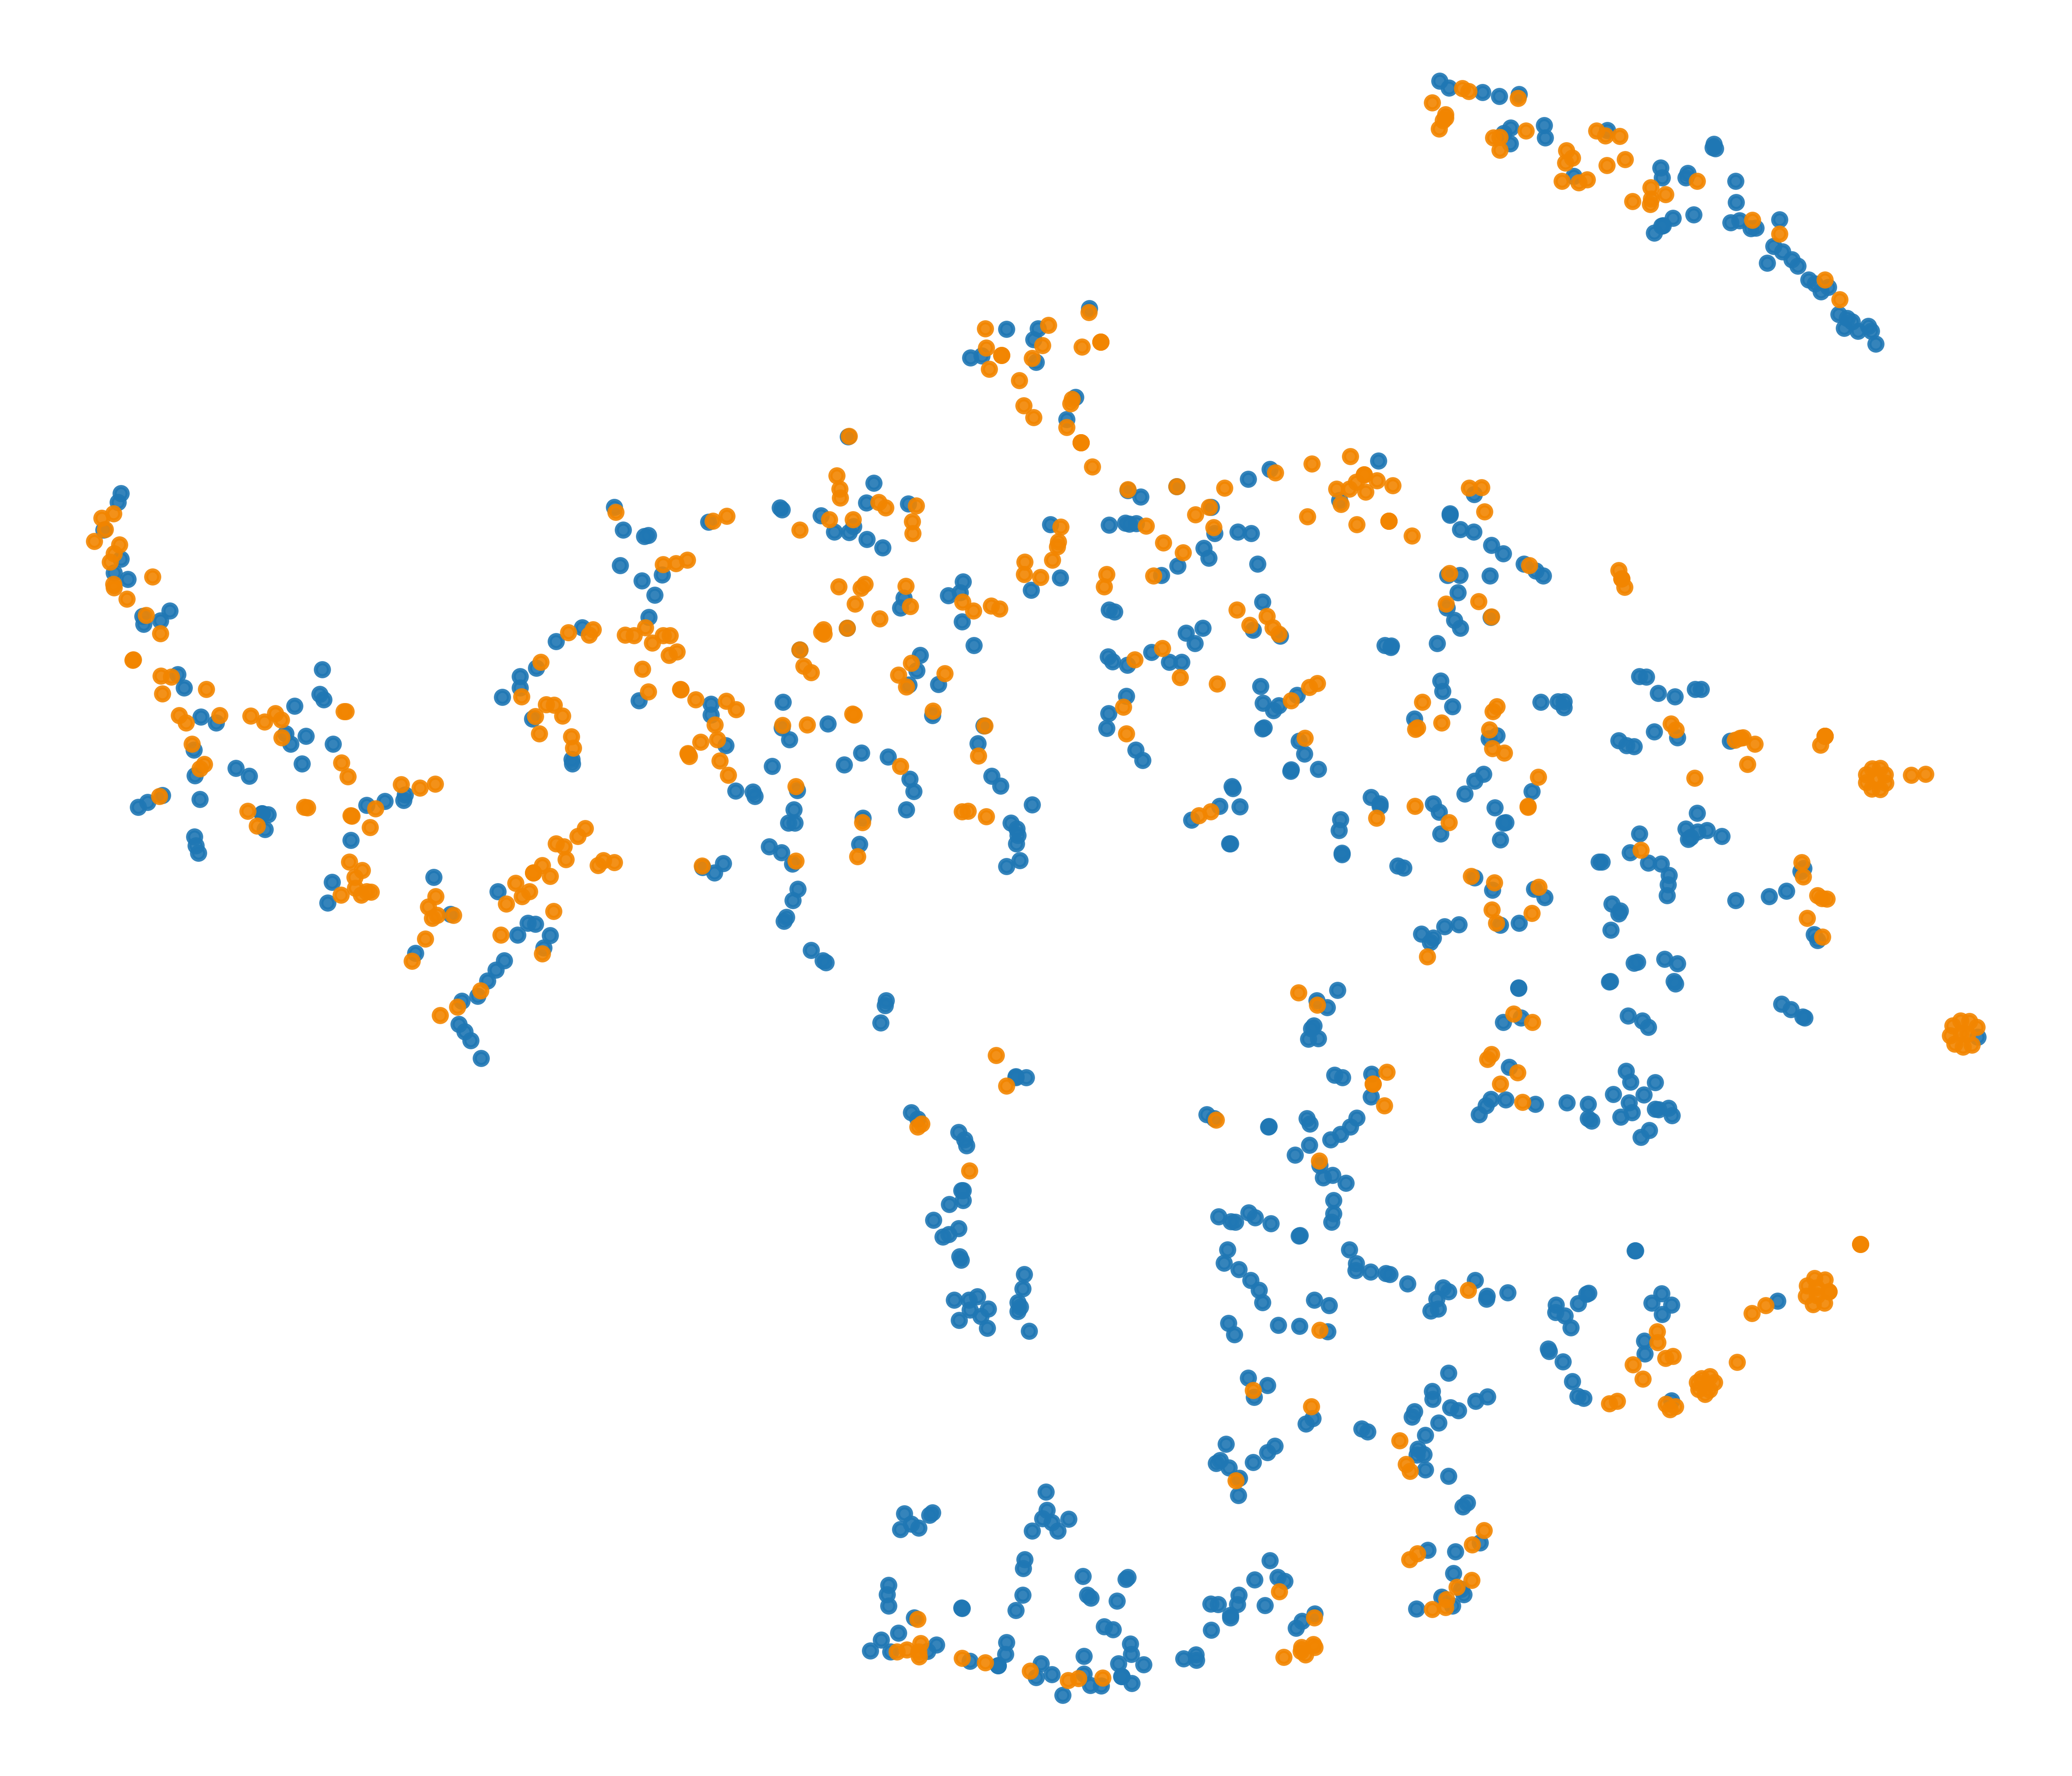

Data behind this chart, as committed beside it:
x, y, label
11.44, -9.928, 0
20.78, 17.48, 0
44.93, -33.42, 0
20.75, 21.45, 0
-16.51, 37.93, 0
-4.661, -54.48, 0
-13.03, -56.85, 0
-17.74, -33.38, 0
20.28, -54.04, 0
17.29, 10.58, 0
23.83, -4.995, 0
-13.06, -16.55, 0
11.14, -25.83, 0
34.08, -29.63, 0
11.79, 0.3329, 0
-67.94, 11.56, 0
15.55, 16.11, 0
-20.43, -50.61, 0
-20.99, -19.18, 0
29.2, -35.44, 0
-4.514, -54.34, 0
3.338, -27.42, 0
-75.58, 1.675, 0
-36.25, 10.9, 0
3.949, -31.04, 0
51.05, 39.92, 0
-15.23, -35.48, 0
19.89, -38.89, 0
7.431, -54.65, 0
-27.34, 10.23, 0
-14.88, 6.28, 0
20.19, -56.51, 0
8.224, -22.39, 0
24.08, 2.715, 0
23.12, -18.19, 0
12.92, -19.58, 0
-43.61, 26.59, 0
2.492, -45.48, 0
-5.946, 18.84, 0
-22.59, -59.99, 0
-65.04, 8.695, 0
47, -12.02, 0
50.25, 40.89, 0
17.43, -56.74, 0
35.64, -16.92, 0
24.05, -12.36, 0
-11.5, -61.92, 0
-30.78, 11.88, 0
13.29, -43.1, 0
4.832, -31.88, 0
-17.08, 20.98, 0
19.09, -34.02, 0
-20.8, -57.39, 0
33.63, -18.45, 0
45.95, -11.4, 0
3.233, 1.167, 0
3.284, -57.39, 0
5.728, 9.857, 0
-30.86, 9.917, 0
18.63, -40.26, 0
... 1,053 more rows
